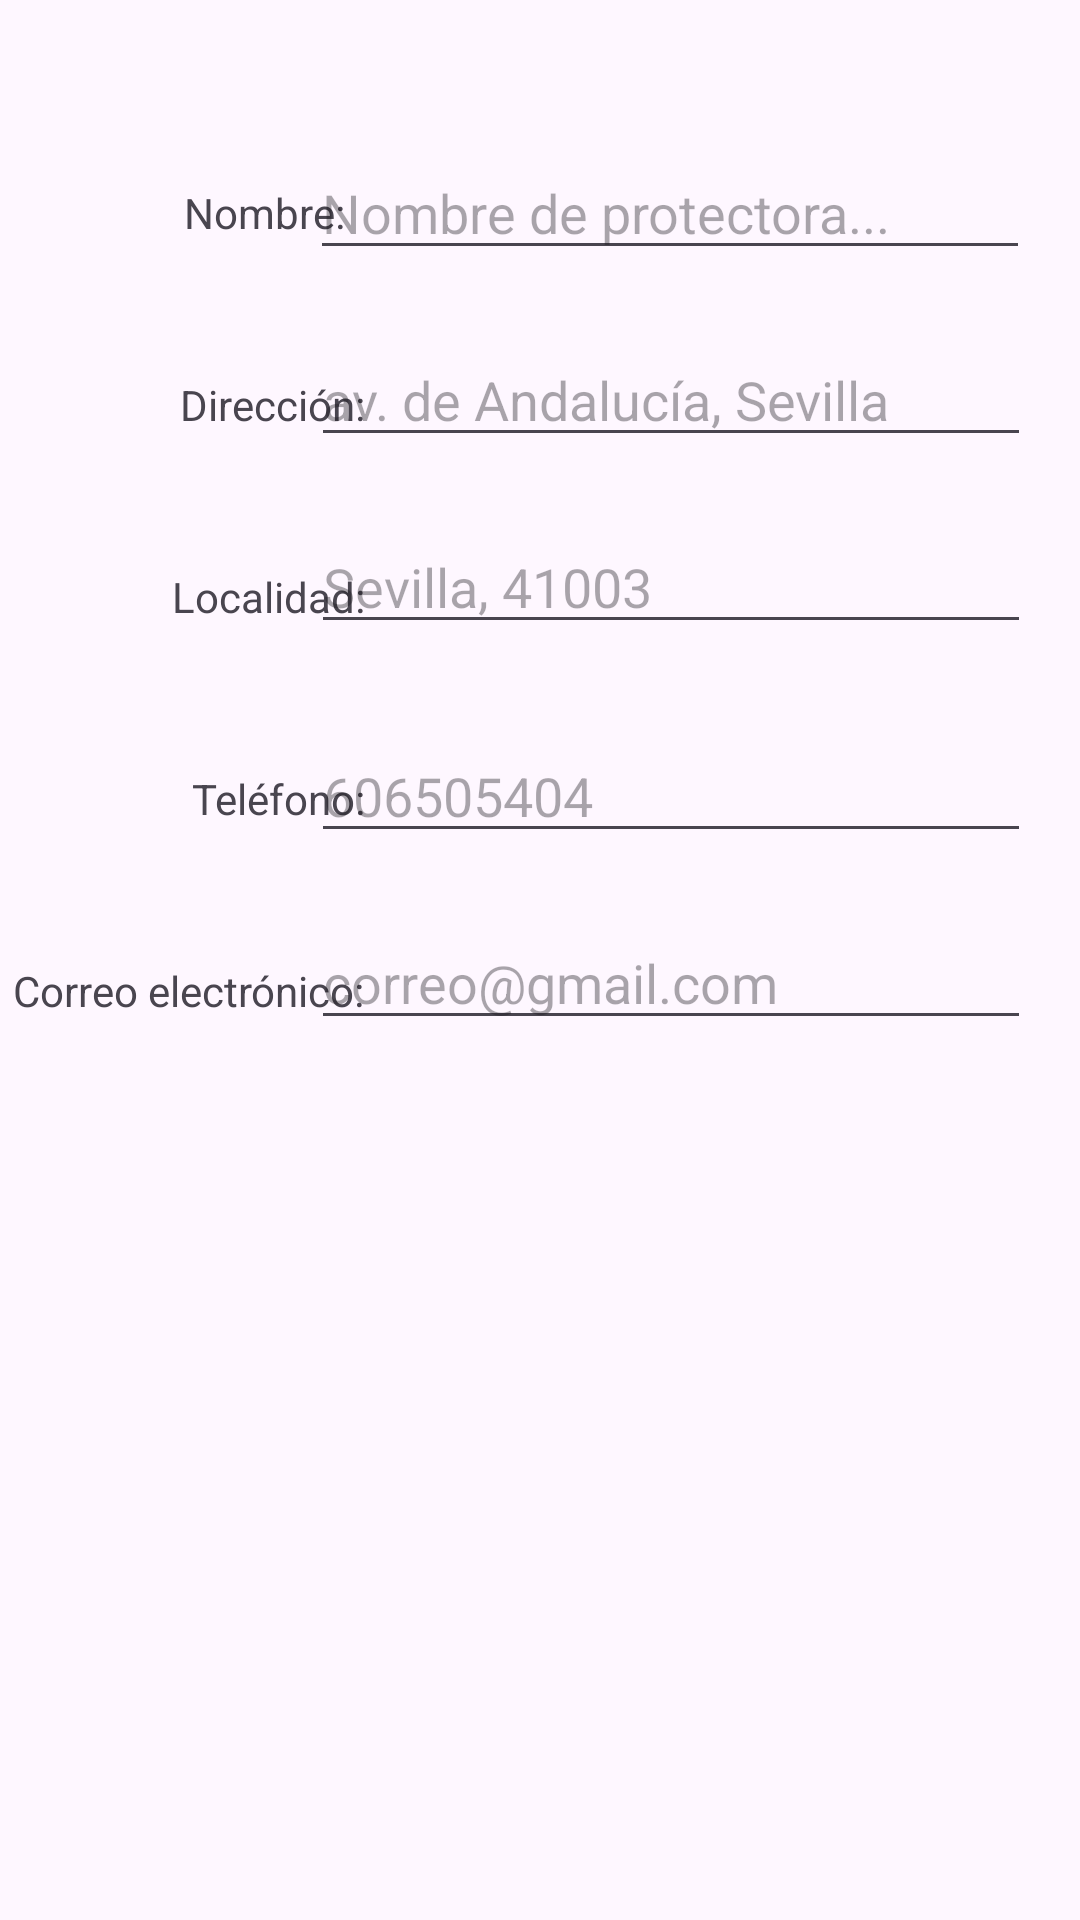

The Android layout XML behind this screen, and the referenced resources:
<!-- AndroidManifest.xml: application theme Theme.LosAmigosDeViky -->
<!-- res/layout/dialog_alta_protectora.xml -->
<?xml version="1.0" encoding="utf-8"?>
<androidx.constraintlayout.widget.ConstraintLayout xmlns:android="http://schemas.android.com/apk/res/android"
    xmlns:app="http://schemas.android.com/apk/res-auto"
    xmlns:tools="http://schemas.android.com/tools"
    android:id="@+id/frameLayout4"
    android:layout_width="match_parent"
    android:layout_height="400dp"
    tools:context=".protectoras.AltaProtectora">

    <TextView
        android:id="@+id/textViewAltaNombreProtectora"
        android:layout_width="wrap_content"
        android:layout_height="wrap_content"
        android:text="@string/protectora"
        app:layout_constraintBottom_toBottomOf="parent"
        app:layout_constraintEnd_toEndOf="parent"
        app:layout_constraintHorizontal_bias="0.2"
        app:layout_constraintStart_toStartOf="parent"
        app:layout_constraintTop_toTopOf="parent"
        app:layout_constraintVertical_bias="0.099" />

    <TextView
        android:id="@+id/textViewAltaDireccionProtectora"
        android:layout_width="wrap_content"
        android:layout_height="wrap_content"
        android:layout_marginTop="45dp"
        android:text="@string/direccion"
        app:layout_constraintBottom_toBottomOf="parent"
        app:layout_constraintEnd_toEndOf="@+id/textViewAltaNombreProtectora"
        app:layout_constraintHorizontal_bias="0.2"
        app:layout_constraintStart_toStartOf="@+id/textViewAltaNombreProtectora"
        app:layout_constraintTop_toBottomOf="@+id/textViewAltaNombreProtectora"
        app:layout_constraintVertical_bias="0.0" />

    <TextView
        android:id="@+id/textViewAltaLocalidadProtectora"
        android:layout_width="wrap_content"
        android:layout_height="wrap_content"
        android:layout_marginTop="45dp"
        android:text="@string/localidad"
        app:layout_constraintBottom_toBottomOf="parent"
        app:layout_constraintEnd_toEndOf="@+id/textViewAltaDireccionProtectora"
        app:layout_constraintHorizontal_bias="1.0"
        app:layout_constraintStart_toStartOf="@+id/textViewAltaDireccionProtectora"
        app:layout_constraintTop_toBottomOf="@+id/textViewAltaDireccionProtectora"
        app:layout_constraintVertical_bias="0.0" />

    <TextView
        android:id="@+id/textViewAltaTelefonoProtectora"
        android:layout_width="wrap_content"
        android:layout_height="wrap_content"
        android:layout_marginTop="45dp"
        android:text="@string/telefono"
        app:layout_constraintBottom_toBottomOf="parent"
        app:layout_constraintEnd_toEndOf="@+id/textViewAltaLocalidadProtectora"
        app:layout_constraintHorizontal_bias="1.0"
        app:layout_constraintStart_toStartOf="@+id/textViewAltaLocalidadProtectora"
        app:layout_constraintTop_toBottomOf="@+id/textViewAltaLocalidadProtectora"
        app:layout_constraintVertical_bias="0.009" />

    <TextView
        android:id="@+id/textViewAltaCorreoProtectora"
        android:layout_width="wrap_content"
        android:layout_height="wrap_content"
        android:layout_marginTop="45dp"
        android:text="@string/correo"
        app:layout_constraintBottom_toBottomOf="parent"
        app:layout_constraintEnd_toEndOf="@+id/textViewAltaTelefonoProtectora"
        app:layout_constraintHorizontal_bias="1.0"
        app:layout_constraintStart_toStartOf="@+id/textViewAltaTelefonoProtectora"
        app:layout_constraintTop_toBottomOf="@+id/textViewAltaTelefonoProtectora"
        app:layout_constraintVertical_bias="0.0" />

    <EditText
        android:id="@+id/editTextAltaDireccionProtectora"
        android:layout_width="240dp"
        android:layout_height="wrap_content"
        android:ems="10"
        android:hint="@string/direccionPlaceholder"
        android:inputType="text"
        app:layout_constraintBottom_toBottomOf="@+id/textViewAltaDireccionProtectora"
        app:layout_constraintEnd_toEndOf="parent"
        app:layout_constraintHorizontal_bias="0.865"
        app:layout_constraintStart_toStartOf="parent"
        app:layout_constraintTop_toTopOf="@+id/textViewAltaDireccionProtectora"
        app:layout_constraintVertical_bias="0.653" />

    <EditText
        android:id="@+id/editTextAltaNombreProtectora"
        android:layout_width="240dp"
        android:layout_height="wrap_content"
        android:ems="10"
        android:hint="@string/protectoraPlaceholder"
        android:inputType="text"
        app:layout_constraintBottom_toBottomOf="@+id/textViewAltaNombreProtectora"
        app:layout_constraintEnd_toEndOf="parent"
        app:layout_constraintHorizontal_bias="0.862"
        app:layout_constraintStart_toStartOf="parent"
        app:layout_constraintTop_toTopOf="@+id/textViewAltaNombreProtectora"
        app:layout_constraintVertical_bias="0.576" />

    <EditText
        android:id="@+id/editTextAltaLocalidadProtectora"
        android:layout_width="240dp"
        android:layout_height="wrap_content"
        android:ems="10"
        android:hint="@string/localidadPlaceholder"
        android:inputType="text"
        app:layout_constraintBottom_toBottomOf="@+id/textViewAltaLocalidadProtectora"
        app:layout_constraintEnd_toEndOf="parent"
        app:layout_constraintHorizontal_bias="0.865"
        app:layout_constraintStart_toStartOf="parent"
        app:layout_constraintTop_toTopOf="@+id/textViewAltaLocalidadProtectora"
        app:layout_constraintVertical_bias="0.73" />

    <EditText
        android:id="@+id/editTextAltaTelefonoProtectora"
        android:layout_width="240dp"
        android:layout_height="wrap_content"
        android:ems="10"
        android:hint="@string/telefonoPlaceholder"
        android:inputType="phone"
        app:layout_constraintBottom_toBottomOf="@+id/textViewAltaTelefonoProtectora"
        app:layout_constraintEnd_toEndOf="parent"
        app:layout_constraintHorizontal_bias="0.865"
        app:layout_constraintStart_toStartOf="parent"
        app:layout_constraintTop_toTopOf="@+id/textViewAltaTelefonoProtectora"
        app:layout_constraintVertical_bias="0.615" />

    <EditText
        android:id="@+id/editTextAltaCorreoProtectora"
        android:layout_width="240dp"
        android:layout_height="wrap_content"
        android:ems="10"
        android:hint="@string/correoPlaceholder"
        android:inputType="text"
        app:layout_constraintBottom_toBottomOf="@+id/textViewAltaCorreoProtectora"
        app:layout_constraintEnd_toEndOf="parent"
        app:layout_constraintHorizontal_bias="0.865"
        app:layout_constraintStart_toStartOf="parent"
        app:layout_constraintTop_toTopOf="@+id/textViewAltaCorreoProtectora"
        app:layout_constraintVertical_bias="0.692" />
</androidx.constraintlayout.widget.ConstraintLayout>
<!-- resources referenced by this layout -->
<resources>
  <string name="correo">Correo electrónico:</string>
  <string name="correoPlaceholder">correo@gmail.com</string>
  <string name="direccion">Dirección:</string>
  <string name="direccionPlaceholder">av. de Andalucía, Sevilla</string>
  <string name="localidad">Localidad:</string>
  <string name="localidadPlaceholder">Sevilla, 41003</string>
  <string name="protectora">Nombre:</string>
  <string name="protectoraPlaceholder">Nombre de protectora...</string>
  <string name="telefono">Teléfono:</string>
  <string name="telefonoPlaceholder">606505404</string>
  <style name="Theme.LosAmigosDeViky" parent="Base.Theme.LosAmigosDeViky" />
  <style name="Base.Theme.LosAmigosDeViky" parent="Theme.Material3.DayNight.NoActionBar">
          
          <item name="windowActionBar">true</item>
          <item name="windowNoTitle">false</item>
          <item name="colorPrimary">@color/main_darker</item>
          <item name="actionBarTheme">@style/MainTitles</item>
          <item name="android:actionBarStyle">@style/MainTitles</item>
      </style>
  <color name="main_darker">#4F8574</color>
  <style name="MainTitles" parent="Theme.MaterialComponents.DayNight.DarkActionBar">
          <item name="android:textColor">@color/white</item>
          <item name="android:textStyle">bold</item>
          <item name="toolbarStyle">@style/AppBarText</item>
          <item name="android:textSize">30sp</item>
          <item name="android:shadowColor">@color/black</item>
          <item name="android:shadowRadius">10</item>
      </style>
  <color name="white">#FFFFFFFF</color>
  <style name="AppBarText">
          <item name="titleTextColor">@color/white</item>
          <item name="subtitleTextColor">@color/white</item>
      </style>
  <color name="black">#FF000000</color>
</resources>
